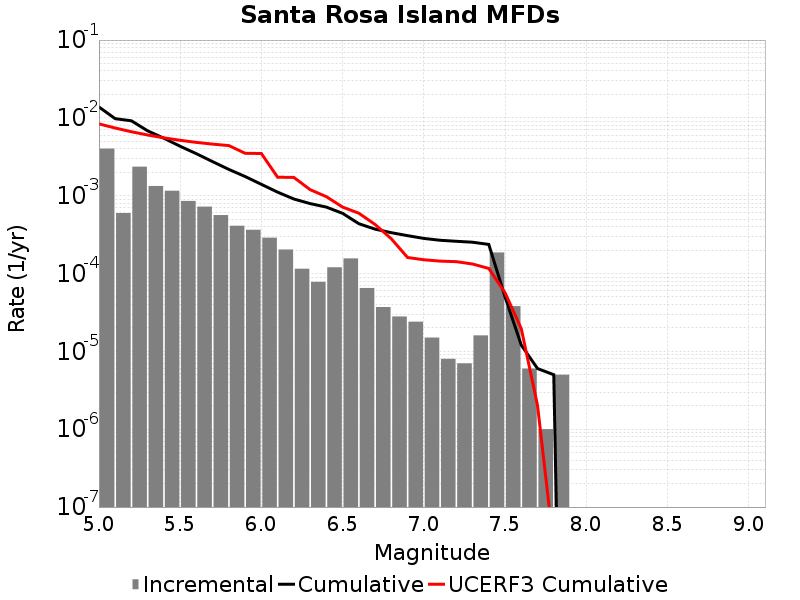

The table this chart was drawn from, first rows:
Magnitude, Incremental Rate, Cumulative Rate, UCERF3 Cumulative Rate
5.05, 0.004032, 0.01381, 0.008382
5.15, 5.987959E-4, 0.009773, 0.007411
5.25, 0.002361, 0.009175, 0.006639
5.35, 0.001334, 0.006813, 0.006026
5.45, 0.001158, 0.005479, 0.005539
5.55, 8.5656904E-4, 0.004321, 0.005153
5.65, 7.241719E-4, 0.003464, 0.004845
5.75, 5.636906E-4, 0.00274, 0.004601
5.85, 4.1123337E-4, 0.002177, 0.004408
5.95, 3.6509498E-4, 0.001765, 0.003509
6.05, 2.8886637E-4, 0.0014, 0.003486
6.15, 2.0361067E-4, 0.001111, 0.001728
6.25, 1.15345945E-4, 9.0772245E-4, 0.001719
6.35, 7.823464E-5, 7.9237646E-4, 0.001197
6.45, 1.20360986E-4, 7.141419E-4, 9.726145E-4
6.55, 1.5646928E-4, 5.937809E-4, 7.1462203E-4
6.65, 6.5195534E-5, 4.373116E-4, 5.9603417E-4
6.75, 3.7111306E-5, 3.7211605E-4, 4.2714895E-4
6.85, 2.808423E-5, 3.3500473E-4, 2.797142E-4
6.95, 2.4072197E-5, 3.0692053E-4, 1.6078158E-4
7.05, 1.5045123E-5, 2.828483E-4, 1.5044706E-4
7.15, 8.024066E-6, 2.678032E-4, 1.4451744E-4
7.25, 7.0210576E-6, 2.5977913E-4, 1.4222575E-4
7.35, 1.6048132E-5, 2.5275807E-4, 1.3268965E-4
7.45, 1.8655953E-4, 2.3670994E-4, 1.1627429E-4
7.55, 3.811431E-5, 5.015041E-5, 5.673343E-5
7.65, 6.018049E-6, 1.2036098E-5, 1.9603669E-5
7.75, 1.0030083E-6, 6.018049E-6, 2.0227483E-6
7.85, 5.015041E-6, 5.015041E-6, 3.060226E-8
7.95, 0.0, 0.0, 0.0
8.05, 0.0, 0.0, 0.0
8.15, 0.0, 0.0, 0.0
8.25, 0.0, 0.0, 0.0
8.35, 0.0, 0.0, 0.0
8.45, 0.0, 0.0, 0.0
8.55, 0.0, 0.0, 0.0
8.65, 0.0, 0.0, 0.0
8.75, 0.0, 0.0, 0.0
8.85, 0.0, 0.0, 0.0
8.95, 0.0, 0.0, 0.0
9.05, 0.0, 0.0, 0.0
